Run: headless pygame with SDL's dummy video driver; simulated clock (each Clock.tick advances the game by its frame time, no real sleeping); random seed 0; keys injected as events and as key.get_pressed() state; mouse plan: one left click at the window centre at the start of phase 2, then a move to the lower-right quarter at the start of phase 3.
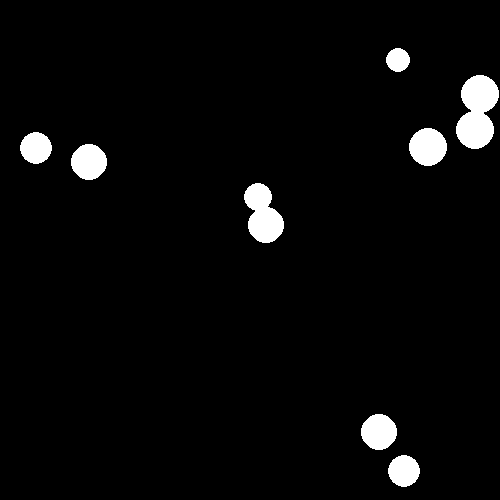
Frame 1 of 4 · flips 1–60 · no input
Frame 2 of 4 · flips 61–180 · clicked the window centre · tapped SPACE, RETURN · held RIGHT (→), D · screen unchanged from frame 1, image omitted
Frame 3 of 4 · flips 181–300 · moved the mouse to the lower-right quarter · held DOWN (↓), S · screen unchanged from frame 2, image omitted
Frame 4 of 4 · flips 301–420 · held LEFT (←), A, UP (↑), W · screen unchanged from frame 3, image omitted

The pygame program that drew these frames:

import pygame as pg
from random import randint as R , choice as C
import math
def cos( x ) : return math.cos( x*math.pi/180 ) 
def sin( x ) : return math.sin( x*math.pi/180 )
def tan( x ) : return math.tan( x*math.pi/180 )

Text_Size = 40

pg.init()
Window_Width  = 500 # pg.display.Info().current_w
Window_Height = 500 # pg.display.Info().current_h
Window = pg.display.set_mode((Window_Width, Window_Height) ) #, pg.FULLSCREEN )

#pygame.draw.line(<surface>, (<rgb>), (start x, start y), (end x, end y), width)
#Window.blit(pg.font.SysFont(None, size).render(text, True, color), (x, y))

class Point :
    def Display( self ) :
        pg.draw.circle( Window,  self.color , (int(self.x) , int(self.y)) , abs(int(self.size)) )
Balls = []
for _ in range( 10 ) : Balls.append( Point() )
for Ball in Balls : 
    Ball.size = R(10,20)
    Ball.x = R(Ball.size , Window_Width  - Ball.size)
    Ball.y = R(Ball.size , Window_Height - Ball.size)
    Ball.color = ( 255 , 255 , 255 )
    



while True :
    Window.fill( ( 0 , 0 , 0 ) )

    Clicked = pg.mouse.get_pressed()[0]
    
    if not Clicked :
        Holding = False
    
    if Clicked and not Holding :
        Mouse_x , Mouse_y = pg.mouse.get_pos()
        for Ball in Balls :
            if Mouse_x > Ball.x - Ball.size and Mouse_x < Ball.x + Ball.size and Mouse_y > Ball.y - Ball.size and Mouse_y < Ball.y + Ball.size :
                Holding = True
                Current_Ball = Ball
                Buffer_x = Ball.x - Mouse_x  
                Buffer_y = Ball.y - Mouse_y  
                break 
    if Holding :
        Mouse_x , Mouse_y = pg.mouse.get_pos()
        Current_Ball.x = (Mouse_x + Buffer_x)
        Current_Ball.y = (Mouse_y + Buffer_y)
        
    for Ball in Balls : Ball.Display()
    for event in pg.event.get() :
        if event.type == pg.QUIT : break
    if pg.key.get_pressed()[pg.K_ESCAPE]: break
    pg.display.flip()
    
pg.quit()
